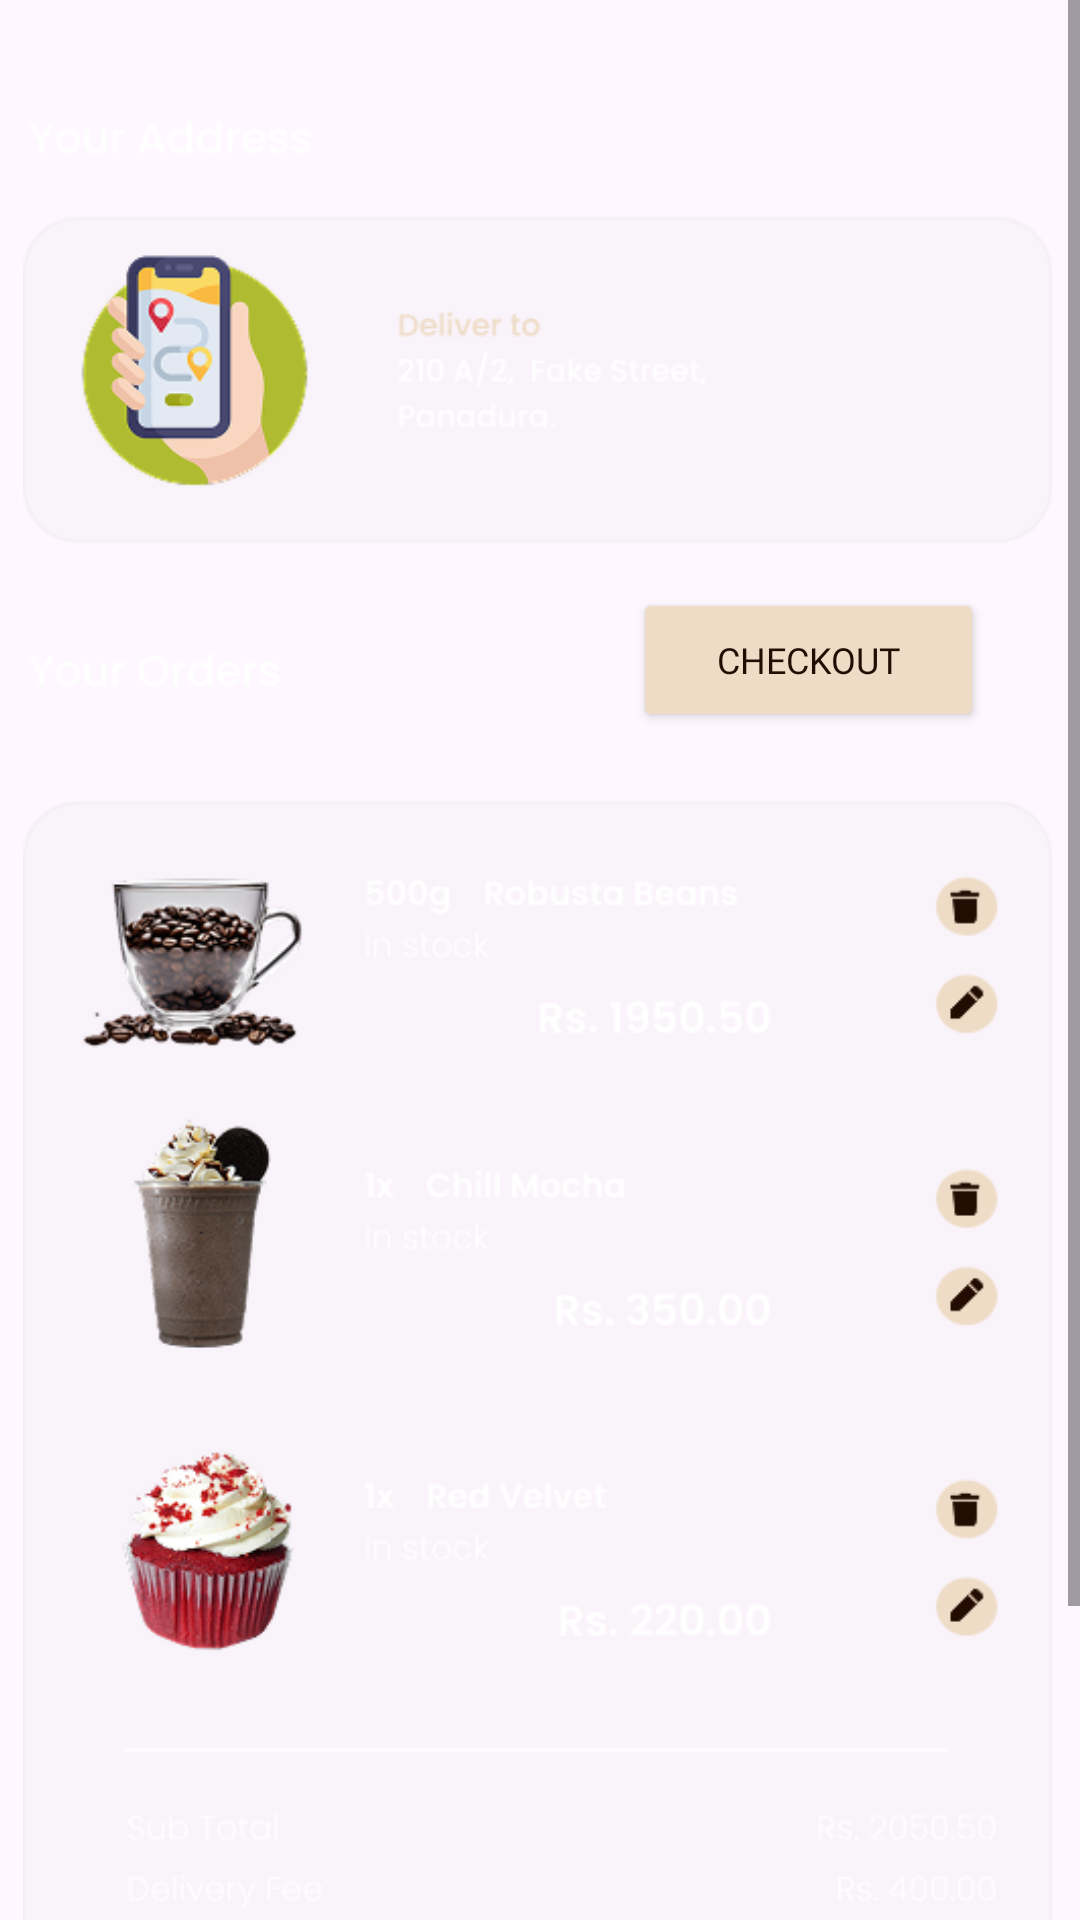

Reconstruct the res/layout file that produces this screen, plus the resources it refers to.
<!-- AndroidManifest.xml: application theme Theme.MochaNoir -->
<!-- res/layout/fragment_cart.xml -->
<?xml version="1.0" encoding="utf-8"?>
<FrameLayout xmlns:android="http://schemas.android.com/apk/res/android"
    xmlns:app="http://schemas.android.com/apk/res-auto"
    xmlns:tools="http://schemas.android.com/tools"
    android:layout_width="match_parent"
    android:layout_height="match_parent"
    tools:context=".Cart">

    <ScrollView
        android:id="@+id/cart_scroll"
        android:layout_width="match_parent"
        android:layout_height="match_parent">

        <LinearLayout
            android:layout_width="match_parent"
            android:layout_height="wrap_content"
            android:orientation="vertical">

            <androidx.constraintlayout.widget.ConstraintLayout
                android:layout_width="match_parent"
                android:layout_height="match_parent">

                <Button
                    android:id="@+id/checkout_btn"
                    android:layout_width="117dp"
                    android:layout_height="48dp"
                    android:layout_marginTop="196dp"
                    android:layout_marginEnd="32dp"
                    android:backgroundTint="@color/light_brown"
                    android:capitalize="none"
                    android:fontFamily="@font/poppins_semibold"
                    android:text="@string/checkout_btn"
                    android:textAllCaps="true"
                    android:textColor="@color/dark_brown"
                    android:textSize="12sp"
                    app:layout_constraintEnd_toEndOf="parent"
                    app:layout_constraintTop_toTopOf="parent" />

                <ImageView
                    android:id="@+id/imageView6"
                    android:layout_width="343dp"
                    android:layout_height="765dp"
                    android:layout_marginStart="6dp"
                    android:layout_marginEnd="8dp"
                    android:src="@drawable/cart_view"
                    app:layout_constraintEnd_toEndOf="parent"
                    app:layout_constraintHorizontal_bias="0.518"
                    app:layout_constraintStart_toStartOf="parent"
                    app:layout_constraintTop_toTopOf="parent" />
            </androidx.constraintlayout.widget.ConstraintLayout>
        </LinearLayout>
    </ScrollView>
</FrameLayout>
<!-- resources referenced by this layout -->
<resources>
  <color name="dark_brown">#230C02</color>
  <color name="light_brown">#EEDCC6</color>
  <!-- drawable cart_view: png bitmap (drawable, 116713 bytes) -->
  <string name="checkout_btn">checkout</string>
  <style name="Theme.MochaNoir" parent="Base.Theme.MochaNoir" />
  <style name="Base.Theme.MochaNoir" parent="Theme.Material3.DayNight.NoActionBar">
          
          
      </style>
</resources>
